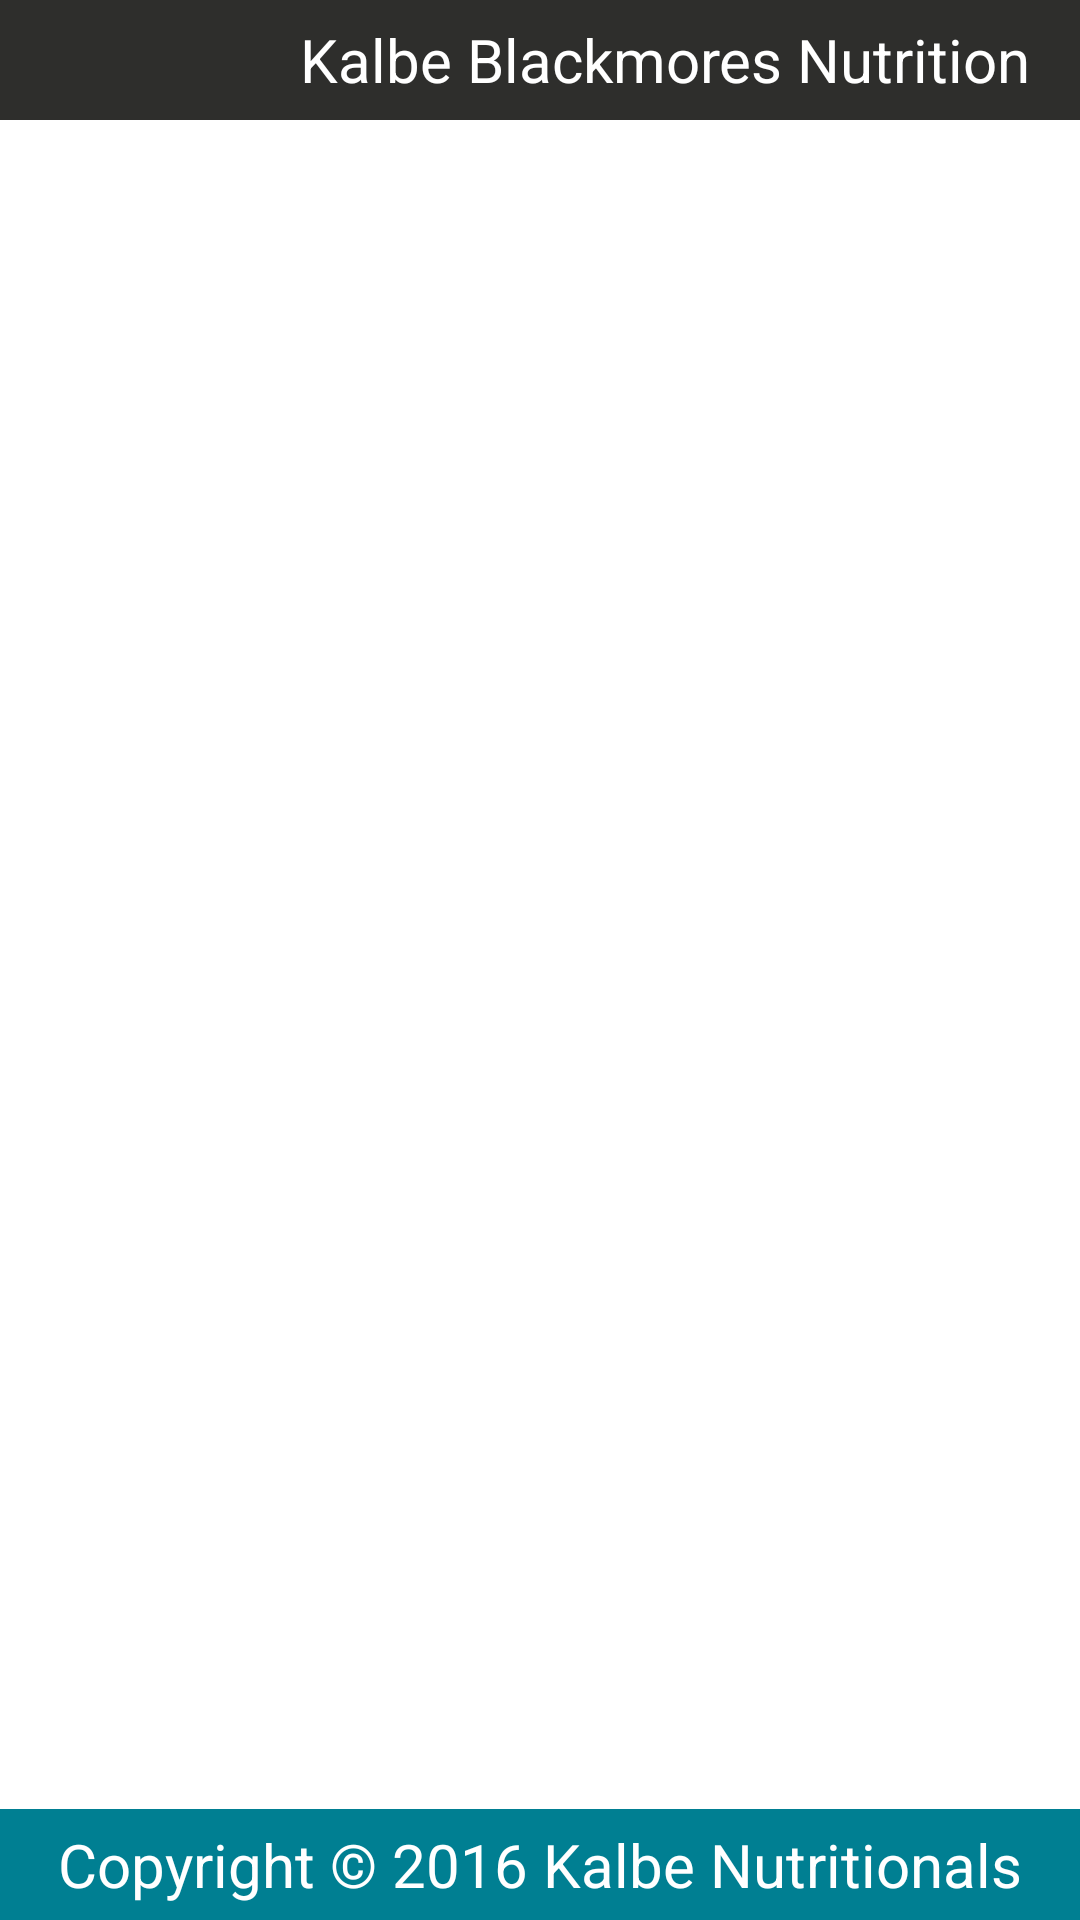

Write the Android layout XML for this screen, with the resource values it uses.
<!-- AndroidManifest.xml: application theme AppTheme -->
<!-- res/layout/activity_masterpage.xml -->
<?xml version="1.0" encoding="utf-8"?>
<RelativeLayout xmlns:android="http://schemas.android.com/apk/res/android"
	xmlns:tools="http://schemas.android.com/tools"
	android:layout_width="match_parent"
	android:layout_height="match_parent" >

	

	<RelativeLayout
		android:id="@+id/header"
		android:layout_width="match_parent"
		android:layout_height="wrap_content"
		android:layout_alignParentTop="true"
		android:background="#2E2E2C"
		android:gravity="center" >

		<ImageView
			android:id="@+id/imageView1"
			android:layout_width="100dp"
			android:layout_height="40dp"
			android:layout_alignParentLeft="true" />

		<TextView
			android:id="@+id/tVWDesc"
			android:layout_width="wrap_content"
			android:layout_height="wrap_content"
			android:layout_alignBottom="@+id/imageView1"
			android:layout_alignParentRight="true"
			android:layout_alignTop="@+id/imageView1"
			android:layout_toRightOf="@+id/imageView1"
			android:gravity="center_vertical"
			android:text="Kalbe Blackmores Nutrition"
			android:textAppearance="?android:attr/textAppearanceMedium"
			android:textColor="#FFF"
			android:textSize="20sp" />
	</RelativeLayout>

	

	<RelativeLayout
		android:id="@+id/footer"
		android:layout_width="match_parent"
		android:layout_height="wrap_content"
		android:layout_alignParentBottom="true"
		android:background="#007F92"
		android:gravity="center" >

		<TextView
			android:layout_width="wrap_content"
			android:layout_height="wrap_content"
			android:layout_margin="5dp"
			android:text="Copyright © 2016 Kalbe Nutritionals"
			android:textColor="#FFF"
			android:textSize="20sp" />
	</RelativeLayout>

	<RelativeLayout
		android:id="@+id/tittle"
		android:layout_width="wrap_content"
		android:layout_height="wrap_content"
		android:layout_below="@id/header"
		android:background="#007F92" >
	</RelativeLayout>

	<RelativeLayout
		android:orientation="vertical"
		android:id="@+id/rlContent"
		android:layout_above="@id/footer"
		android:layout_below="@id/tittle"
		android:layout_width="match_parent"
		android:layout_height="wrap_content"
		android:background="#FFFFFF" >

	</RelativeLayout>

</RelativeLayout>
<!-- resources referenced by this layout -->
<resources>
  <style name="AppTheme" parent="Theme.AppCompat.Light.DarkActionBar">
          
          <item name="colorPrimary">@color/colorPrimary</item>
          <item name="colorPrimaryDark">@color/colorPrimaryDark</item>
          <item name="colorAccent">@color/colorAccent</item>
          <item name="windowNoTitle">true</item>
      </style>
  <color name="colorPrimary">#3F51B5</color>
  <color name="colorPrimaryDark">#303F9F</color>
  <color name="colorAccent">#4CAF50</color>
</resources>
